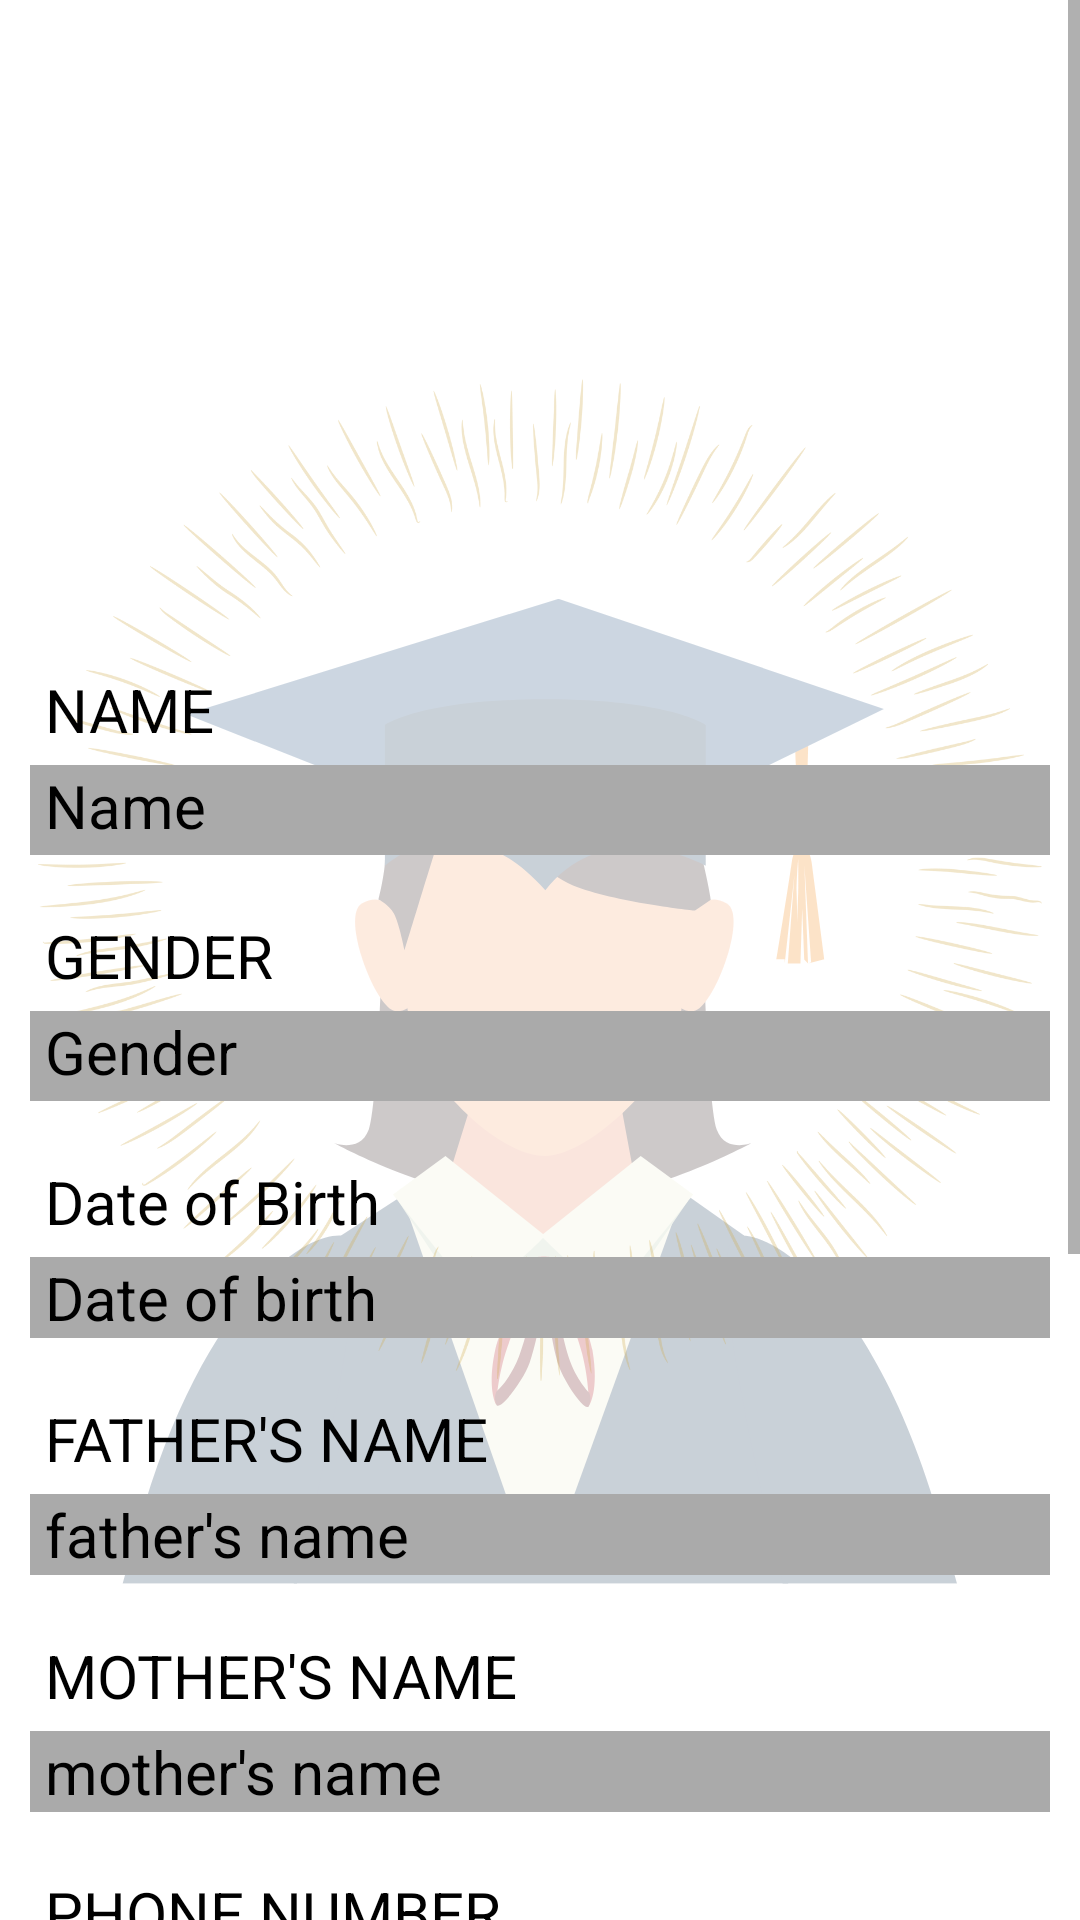

Write the Android layout XML for this screen, with the resource values it uses.
<!-- AndroidManifest.xml: application theme Theme.StudentHelpDesk -->
<!-- res/layout/fragment_frag__personal_details.xml -->
<?xml version="1.0" encoding="utf-8"?>
<FrameLayout xmlns:android="http://schemas.android.com/apk/res/android"
    xmlns:app="http://schemas.android.com/apk/res-auto"
    xmlns:tools="http://schemas.android.com/tools"
    android:layout_width="match_parent"
    android:layout_height="match_parent"
    android:background="@drawable/background"
    tools:context=".frag_PersonalDetails">

    <ScrollView
        android:layout_width="match_parent"
        android:layout_height="wrap_content">

        <LinearLayout
            android:layout_width="match_parent"
            android:layout_height="wrap_content"
            android:orientation="vertical"
            android:layout_marginRight="10dp"
            android:layout_marginLeft="10dp">


            <LinearLayout
                android:layout_width="match_parent"
                android:layout_height="203dp"
                android:orientation="horizontal">

                <ImageView
                    android:id="@+id/profile"
                    android:layout_width="176dp"
                    android:layout_height="150dp"
                    android:layout_gravity="center"
                    android:layout_marginLeft="100dp"
                    android:layout_marginTop="20dp"
                    tools:src="@drawable/profile_pic" />

            </LinearLayout>

            <TextView
                android:id="@+id/name"
                android:layout_width="match_parent"
                android:paddingLeft="5dp"
                android:layout_height="wrap_content"
                android:layout_gravity="center"
                android:layout_marginTop="20dp"
                android:text="NAME"
                android:textColor="@color/black"
                android:textSize="20dp" />

            <TextView
                android:id="@+id/editName"
                android:layout_width="match_parent"
                android:layout_height="30dp"
                android:layout_gravity="center"
                android:layout_marginTop="5dp"
                android:background="@android:color/darker_gray"
                android:ems="10"
                android:minHeight="48dp"
                android:onClick="compulsory"
                android:paddingLeft="5dp"
                android:paddingRight="10dp"
                android:text="Name"
                android:inputType="textMultiLine"
                android:textColor="@color/black"
                android:textSize="20dp"
                tools:ignore="TouchTargetSizeCheck,TouchTargetSizeCheck,TouchTargetSizeCheck" />


            <TextView
                android:id="@+id/gender"
                android:layout_width="match_parent"
                android:paddingLeft="5dp"
                android:layout_height="wrap_content"
                android:layout_gravity="center"
                android:layout_marginTop="20dp"
                android:text="GENDER"
                android:textColor="@color/black"
                android:textSize="20dp" />

            <TextView
                android:id="@+id/editGender"
                android:layout_width="match_parent"
                android:layout_height="30dp"
                android:layout_gravity="center"
                android:layout_marginTop="5dp"
                android:background="@android:color/darker_gray"
                android:ems="10"
                android:minHeight="48dp"
                android:onClick="changeGender"
                android:paddingLeft="5dp"
                android:text="Gender"
                android:textColor="@color/black"
                android:textSize="20dp"
                tools:ignore="TouchTargetSizeCheck,TouchTargetSizeCheck" />


            <TextView
                android:id="@+id/dob"
                android:layout_width="match_parent"
                android:paddingLeft="5dp"
                android:layout_height="wrap_content"
                android:layout_gravity="center"
                android:layout_marginTop="20dp"
                android:text="Date of Birth"
                android:textColor="@color/black"
                android:textSize="20dp" />

            <TextView
                android:id="@+id/editdob"
                android:layout_width="match_parent"
                android:paddingLeft="5dp"
                android:layout_height="wrap_content"
                android:layout_gravity="center"
                android:layout_marginTop="5dp"
                android:background="@android:color/darker_gray"
                android:ems="10"
                android:inputType="textPersonName"
                android:onClick="changeDOB"
                android:text="Date of birth"
                android:textColor="@color/black"
                android:textSize="20dp"
                tools:ignore="TouchTargetSizeCheck" />


            <TextView
                android:id="@+id/fathername"
                android:layout_width="match_parent"
                android:paddingLeft="5dp"
                android:layout_height="wrap_content"
                android:layout_gravity="center"
                android:layout_marginTop="20dp"
                android:text="FATHER'S NAME"
                android:textColor="@color/black"
                android:textSize="20dp" />

            <TextView
                android:id="@+id/editfathername"
                android:layout_width="match_parent"
                android:paddingLeft="5dp"
                android:layout_height="wrap_content"
                android:layout_gravity="center"
                android:layout_marginTop="5dp"
                android:background="@android:color/darker_gray"
                android:ems="10"
                android:inputType="textPersonName"
                android:onClick="compulsory"
                android:text="father's name"
                android:textColor="@color/black"
                android:textSize="20dp"
                tools:ignore="TouchTargetSizeCheck" />


            <TextView
                android:id="@+id/mothersname"
                android:layout_width="match_parent"
                android:paddingLeft="5dp"
                android:layout_height="wrap_content"
                android:layout_gravity="center"
                android:layout_marginTop="20dp"
                android:text="MOTHER'S NAME"
                android:textColor="@color/black"
                android:textSize="20dp" />

            <TextView
                android:id="@+id/editmothersname"
                android:layout_width="match_parent"
                android:paddingLeft="5dp"
                android:layout_height="wrap_content"
                android:layout_gravity="center"
                android:layout_marginTop="5dp"
                android:background="@android:color/darker_gray"
                android:ems="10"
                android:inputType="textPersonName"
                android:onClick="compulsory"
                android:text="mother's name"
                android:textColor="@color/black"
                android:textSize="20dp"
                tools:ignore="TouchTargetSizeCheck" />

            <TextView
                android:id="@+id/phonenumber"
                android:layout_width="match_parent"
                android:paddingLeft="5dp"
                android:layout_height="wrap_content"
                android:layout_gravity="center"
                android:layout_marginTop="20dp"
                android:text="PHONE NUMBER"
                android:textColor="@color/black"
                android:textSize="20dp" />


            <TextView
                android:id="@+id/editphone"
                android:layout_width="match_parent"
                android:paddingLeft="5dp"
                android:layout_height="wrap_content"
                android:layout_gravity="center"
                android:layout_marginTop="5dp"
                android:background="@android:color/darker_gray"
                android:ems="10"
                android:inputType="number"
                android:onClick="changePhone"
                android:text="phonenumber"
                android:textColor="@color/black"
                android:textSize="20dp"
                tools:ignore="TouchTargetSizeCheck" />

            <TextView
                android:id="@+id/address"
                android:layout_width="match_parent"
                android:paddingLeft="5dp"
                android:layout_height="wrap_content"
                android:layout_gravity="center"
                android:layout_marginTop="20dp"
                android:text="ADDRESS"
                android:textColor="@color/black"
                android:textSize="20dp" />

            <TextView
                android:id="@+id/editaddesss"
                android:layout_width="match_parent"
                android:paddingLeft="5dp"
                android:layout_height="wrap_content"
                android:layout_gravity="center"
                android:layout_marginTop="5dp"
                android:background="@android:color/darker_gray"
                android:ems="10"
                android:inputType="textMultiLine"
                android:onClick="changeAddress"
                android:text="Address"
                android:textColor="@color/black"
                android:textSize="20dp"
                tools:ignore="TouchTargetSizeCheck" />


            <TextView
                android:id="@+id/aadhar"
                android:layout_width="match_parent"
                android:paddingLeft="5dp"
                android:layout_height="wrap_content"
                android:layout_gravity="center"
                android:layout_marginTop="20dp"
                android:text="AADHAR NUMBER"
                android:textColor="@color/black"
                android:textSize="20dp" />

            <TextView
                android:id="@+id/editaadhar"
                android:layout_width="match_parent"
                android:paddingLeft="5dp"
                android:layout_height="wrap_content"
                android:layout_gravity="center"
                android:layout_marginTop="5dp"
                android:background="@android:color/darker_gray"
                android:ems="10"
                android:inputType="number"
                android:onClick="changeAadhar"
                android:text="aadhar number"
                android:textColor="@color/black"
                android:textSize="20dp" />

            <TextView
                android:id="@+id/pan"
                android:layout_width="match_parent"
                android:paddingLeft="5dp"
                android:layout_height="wrap_content"
                android:layout_gravity="center"
                android:layout_marginTop="20dp"
                android:text="PAN NUMBER"
                android:textColor="@color/black"
                android:textSize="20dp" />

            <TextView
                android:id="@+id/editpan"
                android:layout_width="match_parent"
                android:paddingLeft="5dp"
                android:layout_height="wrap_content"
                android:layout_gravity="center"
                android:layout_marginTop="5dp"
                android:background="@android:color/darker_gray"
                android:ems="10"
                android:inputType="textPersonName"
                android:onClick="changePan"
                android:text="pan number"
                android:textColor="@color/black"
                android:textSize="20dp"
                android:layout_marginBottom="60dp"/>
        </LinearLayout>

    </ScrollView>

</FrameLayout>
<!-- resources referenced by this layout -->
<resources>
  <color name="black">#FF000000</color>
  <!-- drawable background: png bitmap (drawable-200dpi, 181956 bytes) -->
  <!-- drawable profile_pic: png bitmap (drawable-200dpi, 13397 bytes) -->
  <style name="Theme.StudentHelpDesk" parent="Theme.MaterialComponents.DayNight.DarkActionBar">
          
          <item name="colorPrimary">@color/black</item>
          <item name="colorPrimaryVariant">@color/black</item>
          <item name="colorOnPrimary">@color/white</item>
          
          <item name="colorSecondary">@color/black</item>
          <item name="colorSecondaryVariant">@color/black</item>
          <item name="colorOnSecondary">@color/black</item>
          
          <item name="android:statusBarColor" tools:targetApi="l">?attr/colorPrimaryVariant</item>
          
      </style>
  <color name="white">#FFFFFFFF</color>
</resources>
